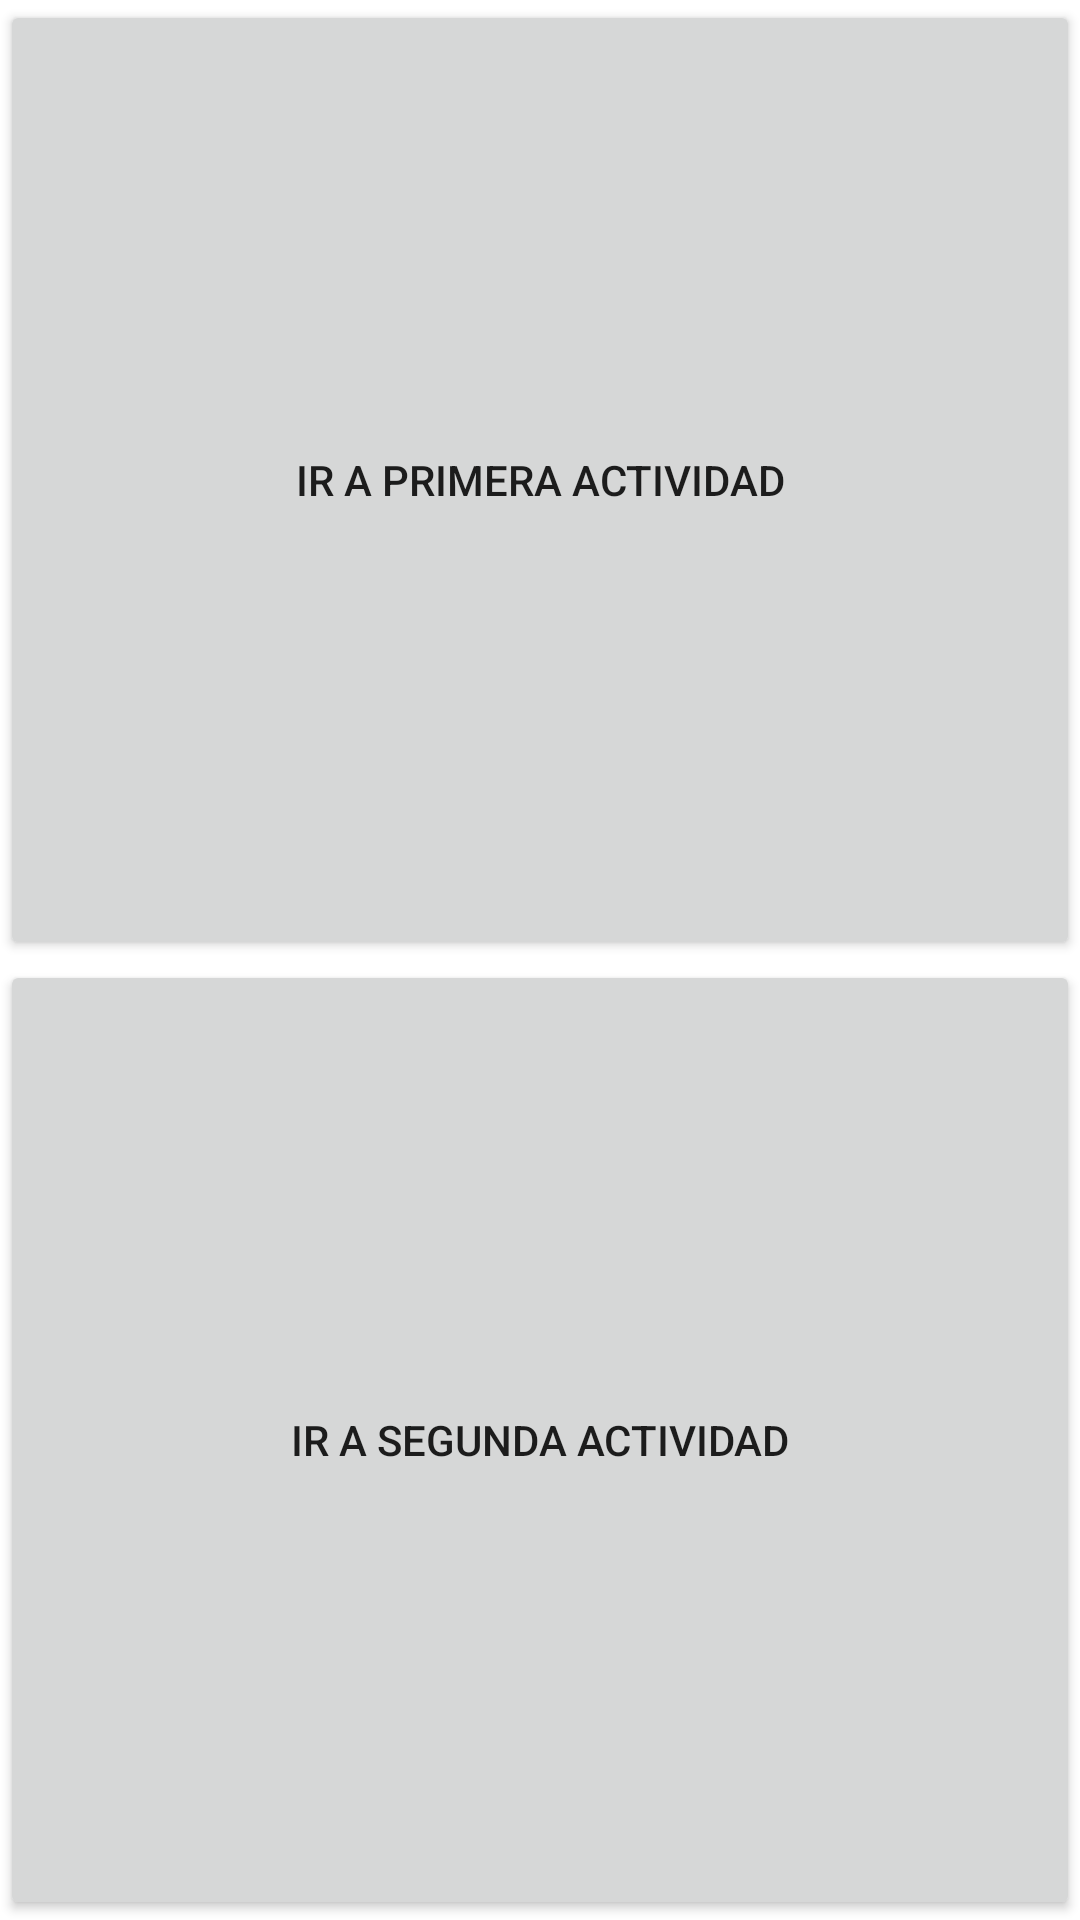

Android layout source for this screen:
<!-- AndroidManifest.xml: application theme Theme.MyApplication -->
<!-- res/layout/activity_tercera.xml -->
<?xml version="1.0" encoding="utf-8"?>
<LinearLayout xmlns:android="http://schemas.android.com/apk/res/android"
    xmlns:app="http://schemas.android.com/apk/res-auto"
    xmlns:tools="http://schemas.android.com/tools"
    android:layout_width="match_parent"
    android:layout_height="match_parent"
    android:orientation="vertical"
    tools:context=".TerceraActivity">

    <Button
        android:id="@+id/quinto_boton"
        android:layout_width="match_parent"
        android:layout_height="wrap_content"
        android:layout_weight="50"
        android:text="@string/etiqueta_boton_cinco" />

    <Button
        android:id="@+id/sexto_boton"
        android:layout_width="match_parent"
        android:layout_height="wrap_content"
        android:layout_weight="50"
        android:text="@string/etiqueta_boton_seis" />
</LinearLayout>
<!-- resources referenced by this layout -->
<resources>
  <string name="etiqueta_boton_cinco">Ir a primera actividad</string>
  <string name="etiqueta_boton_seis">Ir a segunda actividad</string>
  <style name="Theme.MyApplication" parent="Theme.MaterialComponents.DayNight.DarkActionBar">
          
          <item name="colorPrimary">@color/purple_200</item>
          <item name="colorPrimaryVariant">@color/purple_300</item>
          <item name="colorOnPrimary">@color/white</item>
          
          <item name="colorSecondary">@color/teal_200</item>
          <item name="colorSecondaryVariant">@color/teal_700</item>
          <item name="colorOnSecondary">@color/black</item>
          
          <item name="android:statusBarColor" tools:targetApi="l">?attr/colorPrimaryVariant</item>
          
      </style>
  <color name="purple_200">#FFBB86FC</color>
  <color name="purple_300">#7E57C2</color>
  <color name="white">#FFFFFFFF</color>
  <color name="teal_200">#FF03DAC5</color>
  <color name="teal_700">#FF018786</color>
  <color name="black">#FF000000</color>
</resources>
